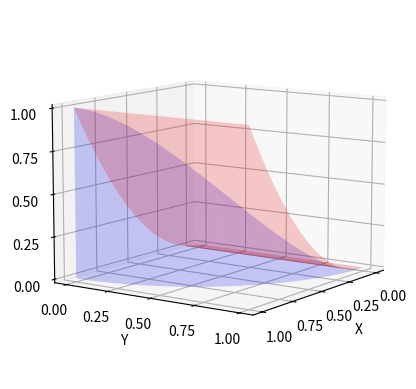

Generate this figure with matplotlib:
from mpl_toolkits.mplot3d import Axes3D
import matplotlib.pyplot as plt
import numpy as np

fig = plt.figure()
ax = fig.add_subplot(111, projection='3d')

phi = np.linspace(0, np.pi/2.0, 100)
r = np.ones(100)
h = np.linspace(0, 1, 100)


x = np.outer(np.cos(phi), r)
z = np.outer(np.cos(phi)**2, r)
y = np.outer(np.ones(np.size(r)), h)


x1 = np.outer(np.cos(phi), r)
y1 = np.outer(np.sin(phi), r)
z1 = np.outer(2.0-np.cos(phi)**2-2*np.sin(phi)**2, h)


x2 = np.outer(np.cos(phi), r)
y2 = np.outer(np.sin(phi), r)
z2 = np.outer(2.0-np.cos(phi)**2-2*np.sin(phi)**2, np.ones(np.size(r)))

ax.plot_surface(x, y, z,  rstride=9, cstride=10, linewidth=0.0, alpha=0.2, color="r")

ax.plot_surface(x1, y1, z1,  rstride=9, cstride=10, linewidth=0.0, alpha=0.2, color="b")

ax.plot_surface(x2, y2, z2,  rstride=9, cstride=10, linewidth=1.0, alpha=1, color="b")

ax.set_xticks([0.0, 0.25, 0.5, 0.75, 1.0])
ax.set_yticks([0.0, 0.25, 0.5, 0.75, 1.0])
ax.set_zticks([0.0, 0.25, 0.5, 0.75, 1.0])
ax.set_xlabel('X')
ax.set_ylabel('Y')
ax.set_zlabel('Z')

ax.view_init(elev=10.0, azim=35.0)
plt.savefig("paracil.png")

#animacao
#for ii in xrange(0,360,36):
  #ax.view_init(elev=10., azim=ii)
  #plt.savefig("movie"+str(ii)+".png")

plt.show()



